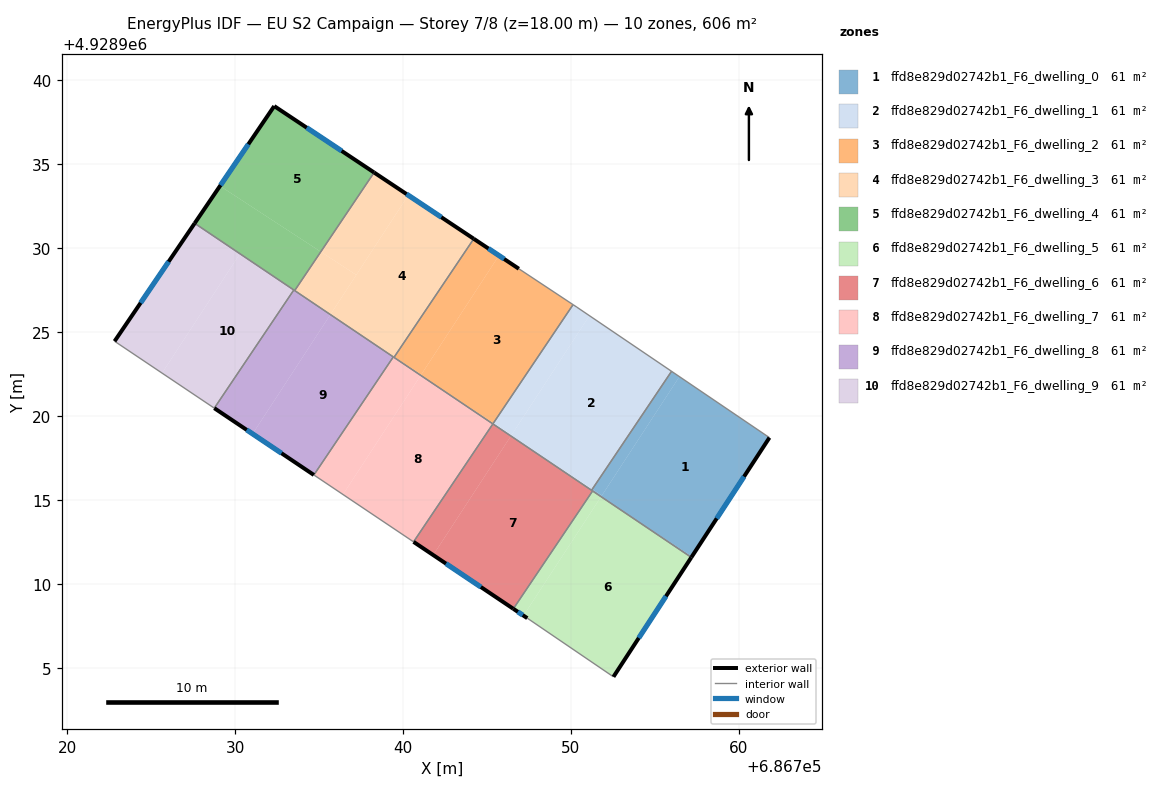
=== STOREY PLAN SPEC (per zone: floor XY polygon, exterior-wall plan segments, windows/doors) ===
zone 1: ffd8e829d02742b1_F6_dwelling_0  (60.6 m²)
  floor: (686761.83, 4928918.72) (686757.22, 4928911.64) (686753.03, 4928914.37) (686751.80, 4928915.20) (686756.47, 4928922.35)
  floor: (686757.22, 4928911.64) (686757.18, 4928911.58) (686753.03, 4928914.37)
  floor: (686756.47, 4928922.35) (686751.85, 4928915.27) (686751.28, 4928915.65) (686756.00, 4928922.67)
  floor: (686751.85, 4928915.27) (686751.80, 4928915.20) (686751.23, 4928915.58) (686751.28, 4928915.65)
  exterior wall: (686757.18, 4928911.58) – (686761.83, 4928918.72)  [8.5 m]
    window: (686758.69, 4928913.90) – (686760.32, 4928916.40)  [3.1 m²]
  interior walls: 4
zone 2: ffd8e829d02742b1_F6_dwelling_1  (60.6 m²)
  floor: (686756.00, 4928922.67) (686751.28, 4928915.65) (686746.59, 4928918.71) (686746.43, 4928918.81) (686751.11, 4928925.98)
  floor: (686751.11, 4928925.98) (686746.47, 4928918.88) (686745.39, 4928919.59) (686750.13, 4928926.64) (686750.36, 4928926.49)
  floor: (686751.28, 4928915.65) (686751.23, 4928915.58) (686746.60, 4928918.70)
  floor: (686746.47, 4928918.88) (686746.43, 4928918.81) (686745.36, 4928919.54) (686745.39, 4928919.59)
  interior walls: 5
zone 3: ffd8e829d02742b1_F6_dwelling_2  (60.6 m²)
  floor: (686750.13, 4928926.64) (686745.39, 4928919.59) (686741.56, 4928922.09) (686741.06, 4928922.43) (686745.72, 4928929.56) (686746.90, 4928928.78)
  floor: (686745.72, 4928929.56) (686741.09, 4928922.47) (686739.48, 4928923.52) (686744.22, 4928930.56)
  floor: (686741.09, 4928922.47) (686741.06, 4928922.43) (686739.47, 4928923.50) (686739.48, 4928923.52)
  floor: (686745.39, 4928919.59) (686745.36, 4928919.54) (686741.58, 4928922.08)
  exterior wall: (686746.90, 4928928.78) – (686744.22, 4928930.56)  [3.2 m]
    window: (686746.03, 4928929.36) – (686745.09, 4928929.98)  [1.2 m²]
  interior walls: 4
zone 4: ffd8e829d02742b1_F6_dwelling_3  (60.6 m²)
  floor: (686744.22, 4928930.56) (686739.48, 4928923.52) (686737.52, 4928924.81) (686735.68, 4928926.04) (686740.32, 4928933.16)
  floor: (686737.22, 4928928.41) (686735.70, 4928926.08) (686733.55, 4928927.48) (686735.11, 4928929.79)
  floor: (686740.32, 4928933.16) (686737.22, 4928928.41) (686735.11, 4928929.79) (686738.28, 4928934.51) (686740.90, 4928932.77)
  floor: (686735.70, 4928926.08) (686735.68, 4928926.04) (686733.55, 4928927.47)
  floor: (686739.48, 4928923.52) (686739.47, 4928923.50) (686737.53, 4928924.80)
  exterior wall: (686744.22, 4928930.56) – (686738.28, 4928934.51)  [7.1 m]
    window: (686742.29, 4928931.85) – (686740.21, 4928933.23)  [2.6 m²]
  interior walls: 4
zone 5: ffd8e829d02742b1_F6_dwelling_4  (60.6 m²)
  floor: (686738.28, 4928934.51) (686735.11, 4928929.79) (686729.10, 4928933.71) (686732.33, 4928938.47)
  floor: (686735.11, 4928929.79) (686733.55, 4928927.48) (686733.36, 4928927.61) (686727.59, 4928931.48) (686729.10, 4928933.71)
  exterior wall: (686732.33, 4928938.47) – (686727.59, 4928931.48)  [8.4 m]
    window: (686730.79, 4928936.20) – (686729.13, 4928933.75)  [3.1 m²]
  exterior wall: (686738.28, 4928934.51) – (686732.33, 4928938.47)  [7.1 m]
    window: (686736.35, 4928935.80) – (686734.27, 4928937.18)  [2.6 m²]
  interior walls: 3
zone 6: ffd8e829d02742b1_F6_dwelling_5  (60.6 m²)
  floor: (686757.18, 4928911.58) (686752.54, 4928904.47) (686747.41, 4928907.96) (686747.18, 4928908.11) (686751.79, 4928915.18) (686753.02, 4928914.38)
  floor: (686751.80, 4928915.20) (686747.18, 4928908.11) (686746.57, 4928908.52) (686751.30, 4928915.54)
  floor: (686753.02, 4928914.38) (686751.79, 4928915.18) (686751.80, 4928915.20)
  exterior wall: (686752.54, 4928904.47) – (686757.18, 4928911.58)  [8.5 m]
    window: (686754.05, 4928906.78) – (686755.67, 4928909.27)  [3.1 m²]
  exterior wall: (686746.57, 4928908.52) – (686747.41, 4928907.96)  [1.0 m]
    window: (686746.84, 4928908.34) – (686747.14, 4928908.14)  [0.4 m²]
  interior walls: 3
zone 7: ffd8e829d02742b1_F6_dwelling_6  (60.6 m²)
  floor: (686746.43, 4928918.81) (686741.80, 4928911.72) (686740.63, 4928912.51) (686745.36, 4928919.53)
  floor: (686751.30, 4928915.54) (686746.57, 4928908.52) (686741.80, 4928911.72) (686746.43, 4928918.81)
  exterior wall: (686740.63, 4928912.51) – (686746.57, 4928908.52)  [7.2 m]
    window: (686742.56, 4928911.21) – (686744.64, 4928909.82)  [2.6 m²]
  interior walls: 4
zone 8: ffd8e829d02742b1_F6_dwelling_7  (60.6 m²)
  floor: (686745.36, 4928919.53) (686740.63, 4928912.51) (686736.43, 4928915.33) (686741.06, 4928922.42) (686741.58, 4928922.08)
  floor: (686741.06, 4928922.43) (686736.43, 4928915.33) (686734.69, 4928916.49) (686739.43, 4928923.53)
  interior walls: 5
zone 9: ffd8e829d02742b1_F6_dwelling_8  (60.6 m²)
  floor: (686737.53, 4928924.80) (686739.43, 4928923.53) (686734.69, 4928916.49) (686731.04, 4928918.94) (686735.66, 4928926.02)
  floor: (686737.52, 4928924.81) (686735.66, 4928926.02) (686735.68, 4928926.04)
  floor: (686735.68, 4928926.04) (686731.04, 4928918.94) (686728.76, 4928920.47) (686733.50, 4928927.51)
  exterior wall: (686728.76, 4928920.47) – (686734.69, 4928916.49)  [7.1 m]
    window: (686730.69, 4928919.18) – (686732.76, 4928917.79)  [2.6 m²]
  interior walls: 4
zone 10: ffd8e829d02742b1_F6_dwelling_9  (60.6 m²)
  floor: (686733.36, 4928927.61) (686733.50, 4928927.51) (686728.76, 4928920.47) (686725.65, 4928922.56) (686730.26, 4928929.63)
  floor: (686730.26, 4928929.63) (686725.65, 4928922.56) (686722.82, 4928924.46) (686727.59, 4928931.48) (686733.36, 4928927.61)
  exterior wall: (686727.59, 4928931.48) – (686722.82, 4928924.46)  [8.5 m]
    window: (686726.04, 4928929.20) – (686724.37, 4928926.74)  [3.1 m²]
  interior walls: 3

=== DERIVED (storey summary) ===
Building: EU S2 Campaign
Storey: 7 of 8  (floor level z = 18.00 m)
Storey gross floor area: 605.7 m²
Zones on this storey: 10
  - ffd8e829d02742b1_F6_dwelling_0: floor 60.6 m²; exterior wall 8.5 m (25.5 m²); 1 window(s) 3.1 m²; WWR 12.2%
  - ffd8e829d02742b1_F6_dwelling_1: floor 60.6 m²
  - ffd8e829d02742b1_F6_dwelling_2: floor 60.6 m²; exterior wall 3.2 m (9.7 m²); 1 window(s) 1.2 m²; WWR 12.2%
  - ffd8e829d02742b1_F6_dwelling_3: floor 60.6 m²; exterior wall 7.1 m (21.4 m²); 1 window(s) 2.6 m²; WWR 12.2%
  - ffd8e829d02742b1_F6_dwelling_4: floor 60.6 m²; exterior wall 15.6 m (46.7 m²); 2 window(s) 5.7 m²; WWR 12.2%
  - ffd8e829d02742b1_F6_dwelling_5: floor 60.6 m²; exterior wall 9.5 m (28.5 m²); 2 window(s) 3.5 m²; WWR 12.2%
  - ffd8e829d02742b1_F6_dwelling_6: floor 60.6 m²; exterior wall 7.2 m (21.5 m²); 1 window(s) 2.6 m²; WWR 12.2%
  - ffd8e829d02742b1_F6_dwelling_7: floor 60.6 m²
  - ffd8e829d02742b1_F6_dwelling_8: floor 60.6 m²; exterior wall 7.1 m (21.4 m²); 1 window(s) 2.6 m²; WWR 12.2%
  - ffd8e829d02742b1_F6_dwelling_9: floor 60.6 m²; exterior wall 8.5 m (25.5 m²); 1 window(s) 3.1 m²; WWR 12.2%
Zone adjacency (shared interzone walls):
  - ffd8e829d02742b1_F6_dwelling_0 ↔ ffd8e829d02742b1_F6_dwelling_1
  - ffd8e829d02742b1_F6_dwelling_0 ↔ ffd8e829d02742b1_F6_dwelling_5
  - ffd8e829d02742b1_F6_dwelling_0 ↔ ffd8e829d02742b1_F6_dwelling_6
  - ffd8e829d02742b1_F6_dwelling_1 ↔ ffd8e829d02742b1_F6_dwelling_2
  - ffd8e829d02742b1_F6_dwelling_1 ↔ ffd8e829d02742b1_F6_dwelling_6
  - ffd8e829d02742b1_F6_dwelling_2 ↔ ffd8e829d02742b1_F6_dwelling_3
  - ffd8e829d02742b1_F6_dwelling_2 ↔ ffd8e829d02742b1_F6_dwelling_7
  - ffd8e829d02742b1_F6_dwelling_3 ↔ ffd8e829d02742b1_F6_dwelling_4
  - ffd8e829d02742b1_F6_dwelling_3 ↔ ffd8e829d02742b1_F6_dwelling_7
  - ffd8e829d02742b1_F6_dwelling_3 ↔ ffd8e829d02742b1_F6_dwelling_8
  - ffd8e829d02742b1_F6_dwelling_4 ↔ ffd8e829d02742b1_F6_dwelling_8
  - ffd8e829d02742b1_F6_dwelling_4 ↔ ffd8e829d02742b1_F6_dwelling_9
  - ffd8e829d02742b1_F6_dwelling_5 ↔ ffd8e829d02742b1_F6_dwelling_6
  - ffd8e829d02742b1_F6_dwelling_6 ↔ ffd8e829d02742b1_F6_dwelling_7
  - ffd8e829d02742b1_F6_dwelling_7 ↔ ffd8e829d02742b1_F6_dwelling_8
  - ffd8e829d02742b1_F6_dwelling_8 ↔ ffd8e829d02742b1_F6_dwelling_9